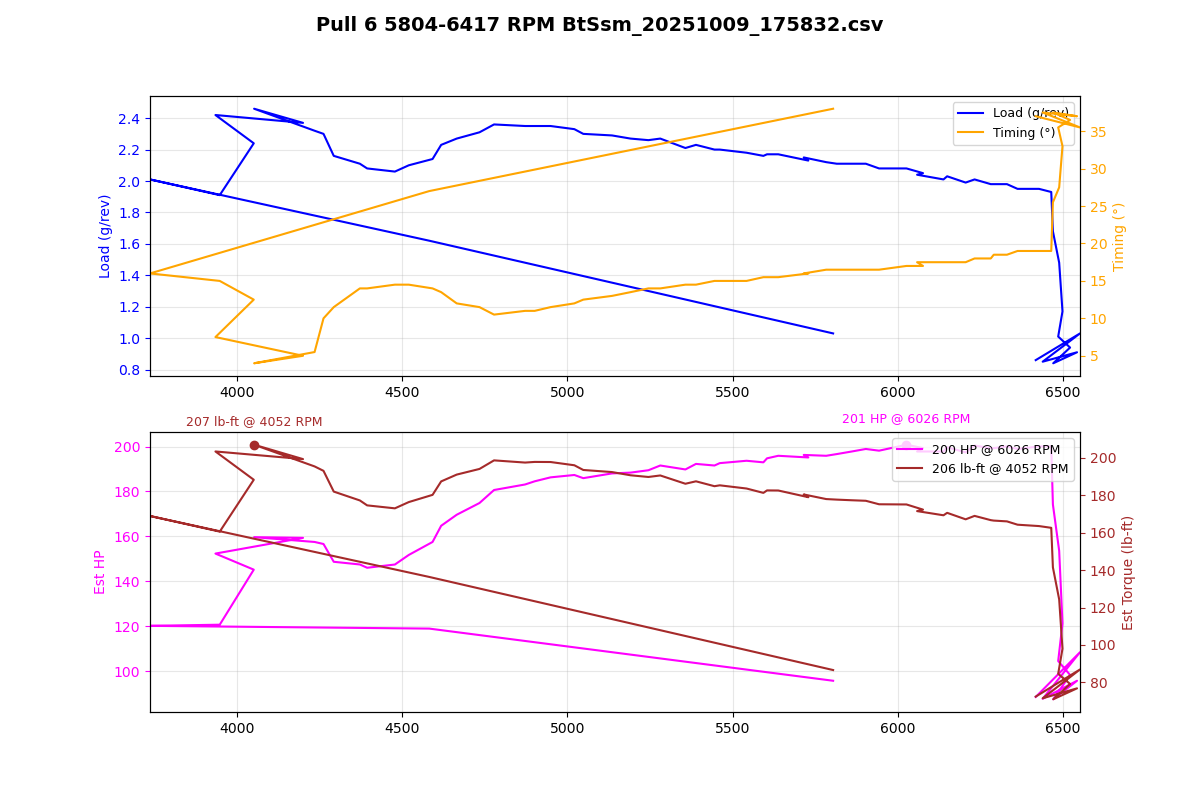

Source data for this figure (header and first rows):
Time (msec), AFR (lambda), AFR Target (lambda), Boost (psi), Boost Target (psi), Coolant (degF), FKC (deg), FLKC (deg), Fuel correct (%), Fuel learn (%), Fuel pump DC (%), IAM, Injector DC (%), Injector PW (ms), Intake (degF), Load (g/rev), MAF (g/s), Req TQ, RPM, Speed (mph), TGV left (V), TGV right (V), Throttle pedal (%), Throttle plate (%)
394673, 0.82, 0.93, -10.0, -10.0, 190, 0.00, 0.00, -0.0, -0.44, 33.3, 1.000, 21.3, 4.4, 69, 1.03, 99.69, 350, 5804, 36.7, 3.64, 3.64, 100.0, 94.1
394772, 0.82, 0.79, -0.8, 2.0, 190, 0.00, 0.00, -0.0, 0.00, 100.0, 1.000, 34.4, 9.0, 69, 1.62, 123.9, 350, 4582, 37.9, 3.62, 3.64, 100.0, 100.0
394876, 0.84, 0.78, 3.7, 12.7, 190, -1.41, 0.00, -0.0, 0.00, 100.0, 1.000, 37.4, 12.0, 69, 2.01, 125.2, 350, 3737, 38.5, 3.64, 3.66, 100.0, 100.0
394976, 0.79, 0.75, 7.7, 13.0, 190, -1.41, 0.00, -0.0, 0.00, 100.0, 1.000, 43.8, 13.3, 69, 1.91, 125.7, 350, 3948, 37.9, 3.64, 3.66, 100.0, 100.0
395078, 0.76, 0.77, 2.5, 13.4, 190, -1.41, 0.00, -0.0, 0.00, 100.0, 1.000, 47.6, 14.1, 69, 2.24, 151.2, 350, 4051, 39.1, 3.64, 3.66, 100.0, 100.0
395179, 0.76, 0.75, 12.6, 12.7, 190, -1.41, 0.00, -0.0, 0.00, 100.0, 1.000, 51.2, 15.6, 69, 2.42, 158.7, 350, 3935, 39.1, 3.64, 3.66, 100.0, 100.0
395282, 0.76, 0.76, 14.3, 13.1, 190, -1.41, 0.00, -0.0, 0.00, 100.0, 1.000, 55.7, 15.9, 69, 2.37, 166, 350, 4200, 39.8, 3.64, 3.66, 100.0, 100.0
395384, 0.76, 0.79, 14.6, 12.7, 190, -1.41, 0.00, -0.0, 0.00, 100.0, 1.000, 54.4, 16.1, 69, 2.46, 166.3, 350, 4052, 40.4, 3.64, 3.66, 100.0, 100.0
395486, 0.76, 0.79, 14.9, 12.9, 190, -1.41, 0.00, -0.0, 0.00, 100.0, 1.000, 52.2, 14.8, 69, 2.32, 164.1, 350, 4235, 40.4, 3.64, 3.66, 100.0, 100.0
395589, 0.76, 0.80, 13.8, 12.8, 190, -1.41, 0.00, -0.0, 0.00, 100.0, 1.000, 53.6, 15.1, 69, 2.30, 163.1, 350, 4262, 41.6, 3.64, 3.66, 100.0, 100.0
395691, 0.76, 0.81, 13.0, 12.6, 190, 0.00, 0.00, -0.0, 0.00, 100.0, 1.000, 52.2, 14.6, 69, 2.16, 154.9, 350, 4293, 41.6, 3.64, 3.66, 100.0, 100.0
395792, 0.76, 0.81, 11.9, 12.7, 190, 0.00, 0.00, -0.0, 0.00, 100.0, 1.000, 48.5, 13.3, 69, 2.11, 153.6, 350, 4372, 42.3, 3.64, 3.66, 100.0, 100.0
395893, 0.76, 0.82, 10.9, 12.5, 190, 0.00, 0.00, -0.0, 0.00, 100.0, 1.000, 49.8, 13.6, 69, 2.08, 152.1, 350, 4394, 42.9, 3.64, 3.66, 100.0, 100.0
395996, 0.76, 0.82, 10.3, 12.5, 190, 0.00, 0.00, -0.0, 0.00, 100.0, 1.000, 49.6, 13.3, 69, 2.06, 153.6, 350, 4478, 43.5, 3.64, 3.66, 100.0, 100.0
396100, 0.76, 0.82, 9.8, 12.5, 190, 0.00, 0.00, -0.0, 0.00, 100.0, 1.000, 51.2, 13.6, 69, 2.10, 158.1, 350, 4520, 44.1, 3.64, 3.66, 100.0, 100.0
396201, 0.76, 0.82, 10.0, 12.5, 192, 0.00, 0.00, -0.0, 0.00, 100.0, 1.000, 52.0, 13.6, 69, 2.14, 164.1, 350, 4592, 44.1, 3.64, 3.64, 100.0, 100.0
396302, 0.76, 0.82, 10.4, 12.5, 192, 0.00, 0.00, -0.0, 0.00, 100.0, 1.000, 54.3, 14.1, 69, 2.23, 171.6, 350, 4618, 44.7, 3.64, 3.66, 100.0, 100.0
396406, 0.76, 0.82, 11.0, 12.5, 192, 0.00, 0.00, -0.0, 0.00, 100.0, 1.000, 56.8, 14.6, 69, 2.27, 176.7, 350, 4665, 45.4, 3.64, 3.64, 100.0, 100.0
396506, 0.76, 0.82, 11.7, 12.5, 192, 0.00, 0.00, -0.0, 0.00, 100.0, 1.000, 58.4, 14.8, 69, 2.31, 182.2, 350, 4734, 46.0, 3.64, 3.66, 100.0, 100.0
396609, 0.76, 0.82, 12.2, 12.5, 192, 0.00, 0.00, -0.0, 0.00, 100.0, 1.000, 60.1, 15.1, 69, 2.36, 188.2, 350, 4778, 46.6, 3.64, 3.66, 100.0, 100.0
396710, 0.76, 0.81, 12.6, 12.5, 192, 0.00, 0.00, -0.0, 0.00, 100.0, 1.000, 61.3, 15.1, 69, 2.35, 190.8, 350, 4872, 47.2, 3.64, 3.66, 100.0, 100.0
396812, 0.76, 0.82, 12.9, 12.5, 192, 0.00, 0.00, -0.0, 0.00, 100.0, 1.000, 61.7, 15.1, 69, 2.35, 192.2, 350, 4901, 47.8, 3.64, 3.66, 100.0, 100.0
396914, 0.76, 0.82, 13.1, 12.5, 192, 0.00, 0.00, -0.0, 0.00, 100.0, 1.000, 62.3, 15.1, 69, 2.35, 194.1, 350, 4949, 47.8, 3.64, 3.66, 100.0, 100.0
397017, 0.76, 0.82, 13.0, 12.5, 192, 0.00, 0.00, -0.0, 0.00, 100.0, 1.000, 61.9, 14.8, 69, 2.33, 195.2, 350, 5021, 48.5, 3.64, 3.66, 100.0, 100.0
397120, 0.76, 0.82, 12.8, 12.6, 192, 0.00, 0.00, -0.0, 0.00, 100.0, 1.000, 62.3, 14.8, 69, 2.30, 193.7, 350, 5048, 49.1, 3.64, 3.66, 100.0, 100.0
397221, 0.76, 0.82, 12.6, 12.6, 192, 0.00, 0.00, -0.0, 0.00, 100.0, 1.000, 62.5, 14.6, 69, 2.29, 195.9, 350, 5135, 49.7, 3.64, 3.66, 100.0, 100.0
397324, 0.76, 0.82, 12.4, 12.6, 192, 0.00, 0.00, -0.0, 0.00, 100.0, 1.000, 63.2, 14.6, 69, 2.27, 196.3, 350, 5191, 50.3, 3.64, 3.66, 100.0, 100.0
397424, 0.76, 0.82, 12.2, 12.6, 192, 0.00, 0.00, -0.0, 0.00, 100.0, 1.000, 63.8, 14.6, 68, 2.26, 197.4, 350, 5245, 51.0, 3.64, 3.66, 100.0, 100.0
397527, 0.76, 0.82, 12.1, 12.7, 192, 0.00, 0.00, -0.0, 0.00, 100.0, 1.000, 62.9, 14.3, 68, 2.27, 199.6, 350, 5281, 51.0, 3.64, 3.66, 100.0, 100.0
397628, 0.76, 0.82, 12.0, 12.7, 192, 0.00, 0.00, -0.0, 0.00, 100.0, 1.000, 63.8, 14.3, 68, 2.21, 197.7, 350, 5357, 51.6, 3.64, 3.66, 100.0, 100.0
397730, 0.76, 0.82, 11.8, 12.8, 192, 0.00, 0.00, -0.0, 0.00, 100.0, 1.000, 64.2, 14.3, 68, 2.23, 200.3, 350, 5389, 52.2, 3.64, 3.66, 100.0, 100.0
397833, 0.76, 0.82, 11.6, 12.8, 192, 0.00, 0.00, -0.0, 0.00, 100.0, 1.000, 64.0, 14.1, 68, 2.20, 199.6, 350, 5445, 52.8, 3.64, 3.64, 100.0, 100.0
397935, 0.76, 0.82, 11.6, 12.8, 192, 0.00, 0.00, -0.0, 0.00, 100.0, 1.000, 64.2, 14.1, 68, 2.20, 200.7, 350, 5461, 53.4, 3.64, 3.64, 100.0, 100.0
398036, 0.76, 0.82, 11.4, 12.9, 192, 0.00, 0.00, -0.0, 0.00, 100.0, 1.000, 65.1, 14.1, 68, 2.18, 201.8, 350, 5542, 53.4, 3.64, 3.64, 100.0, 100.0
398139, 0.76, 0.82, 11.3, 12.9, 192, 0.00, 0.00, -0.0, 0.00, 100.0, 1.000, 64.3, 13.8, 68, 2.16, 201, 350, 5593, 54.1, 3.64, 3.66, 100.0, 100.0
398241, 0.76, 0.82, 11.2, 12.9, 192, 0.00, 0.00, -0.0, 0.00, 100.0, 1.000, 64.4, 13.8, 68, 2.17, 202.9, 350, 5604, 54.7, 3.64, 3.66, 100.0, 100.0
398344, 0.76, 0.82, 11.1, 12.9, 194, 0.00, 0.00, -0.0, 0.00, 100.0, 1.000, 64.8, 13.8, 68, 2.17, 204.1, 350, 5638, 55.3, 3.64, 3.66, 100.0, 100.0
398445, 0.76, 0.82, 11.0, 12.9, 194, 0.00, 0.00, -0.0, 0.00, 100.0, 1.000, 65.9, 13.8, 68, 2.13, 203.3, 350, 5729, 55.3, 3.64, 3.66, 100.0, 100.0
398547, 0.76, 0.82, 10.9, 12.7, 194, 0.00, 0.00, -0.0, 0.00, 100.0, 1.000, 64.8, 13.6, 68, 2.15, 204.5, 350, 5715, 55.9, 3.64, 3.66, 100.0, 100.0
398649, 0.76, 0.82, 10.8, 12.7, 194, 0.00, 0.00, -0.0, 0.00, 100.0, 1.000, 65.5, 13.6, 68, 2.12, 204.1, 350, 5783, 56.5, 3.64, 3.66, 100.0, 100.0
398752, 0.76, 0.82, 10.8, 12.4, 194, 0.00, 0.00, -0.0, 0.00, 100.0, 1.000, 65.9, 13.6, 68, 2.11, 204.9, 350, 5815, 56.5, 3.64, 3.66, 100.0, 100.0
398853, 0.76, 0.82, 10.7, 12.4, 194, 0.00, 0.00, -0.0, 0.00, 100.0, 1.000, 66.4, 13.6, 68, 2.11, 206.1, 350, 5860, 57.2, 3.64, 3.66, 100.0, 100.0
398956, 0.76, 0.82, 10.6, 12.4, 194, 0.00, 0.00, -0.0, 0.00, 100.0, 1.000, 65.4, 13.3, 68, 2.11, 207.2, 350, 5903, 57.8, 3.64, 3.66, 100.0, 100.0
399059, 0.76, 0.82, 10.5, 12.2, 194, 0.00, 0.00, -0.0, 0.00, 100.0, 1.000, 65.9, 13.3, 68, 2.08, 206.4, 350, 5943, 57.8, 3.64, 3.66, 100.0, 100.0
399160, 0.76, 0.82, 10.4, 12.2, 194, 0.00, 0.00, -0.0, 0.00, 100.0, 1.000, 66.8, 13.3, 68, 2.08, 209.2, 350, 6026, 58.4, 3.64, 3.66, 100.0, 100.0
399260, 0.76, 0.82, 10.4, 12.0, 194, 0.00, 0.00, -0.0, 0.00, 100.0, 1.000, 67.3, 13.3, 68, 2.05, 207.6, 348.7, 6076, 59.0, 3.64, 3.66, 100.0, 100.0
399364, 0.76, 0.82, 10.2, 12.0, 194, 0.00, 0.00, -0.0, 0.00, 100.0, 1.000, 67.1, 13.3, 68, 2.04, 206.1, 349.2, 6058, 59.0, 3.64, 3.66, 100.0, 100.0
399466, 0.76, 0.82, 10.2, 11.9, 194, 0.00, 0.00, -0.0, 0.00, 100.0, 1.000, 67.0, 13.1, 68, 2.01, 206.1, 347.7, 6138, 59.7, 3.64, 3.64, 100.0, 100.0
399570, 0.76, 0.82, 10.1, 11.8, 194, 0.00, 0.00, -0.0, 0.00, 100.0, 1.000, 67.1, 13.1, 68, 2.03, 208, 346.8, 6149, 59.7, 3.62, 3.64, 100.0, 100.0
399675, 0.76, 0.82, 10.0, 11.7, 194, 0.00, 0.00, -0.0, 0.00, 100.0, 1.000, 67.7, 13.1, 68, 1.99, 205.7, 347.1, 6205, 60.3, 3.64, 3.64, 100.0, 100.0
399772, 0.76, 0.82, 9.9, 11.7, 194, 0.00, 0.00, -0.0, 0.00, 100.0, 1.000, 68.0, 13.1, 68, 2.01, 208.8, 346.2, 6232, 60.9, 3.64, 3.66, 100.0, 100.0
399875, 0.76, 0.82, 9.8, 11.5, 194, 0.00, 0.00, -0.0, 0.00, 100.0, 1.000, 68.6, 13.1, 68, 1.98, 207.6, 345.9, 6281, 60.9, 3.64, 3.66, 100.0, 100.0
399977, 0.76, 0.82, 9.8, 11.5, 194, 0.00, 0.00, -0.0, 0.00, 100.0, 1.000, 67.1, 12.8, 68, 1.98, 207.6, 344.4, 6290, 61.5, 3.64, 3.66, 100.0, 100.0
400078, 0.76, 0.82, 9.6, 11.4, 194, 0.00, 0.00, -0.0, 0.00, 100.0, 1.000, 67.5, 12.8, 68, 1.98, 208.4, 343.8, 6330, 61.5, 3.64, 3.66, 100.0, 100.0
400181, 0.76, 0.82, 9.5, 11.4, 194, 0.00, 0.00, -0.0, 0.00, 100.0, 1.000, 67.9, 12.8, 68, 1.95, 207.2, 343.1, 6362, 62.1, 3.64, 3.66, 100.0, 100.0
400284, 0.76, 0.82, 9.5, 11.2, 194, 0.00, 0.00, -0.0, 0.00, 100.0, 1.000, 68.6, 12.8, 68, 1.95, 208.4, 316.5, 6427, 62.1, 3.64, 3.66, 100.0, 100.0
400386, 0.76, 0.82, 9.4, 11.2, 195, 0.00, 0.00, -0.0, 0.00, 100.0, 1.000, 67.3, 12.5, 68, 1.93, 208.4, 215.6, 6464, 62.8, 3.64, 3.66, 100.0, 71.4
400490, 0.76, 0.82, 8.6, 6.8, 195, 0.00, 0.00, -0.0, 0.00, 100.0, 1.000, 53.9, 10.0, 68, 1.68, 181.5, 129, 6469, 62.8, 3.64, 3.66, 100.0, 35.3
400588, 0.76, 1.03, 5.1, 0.3, 195, 0.00, 0.00, -0.0, 0.00, 100.0, 1.000, 54.1, 10.0, 68, 1.48, 160, 110.7, 6488, 63.4, 3.64, 3.66, 100.0, 38.0
400690, 0.76, 0.91, 3.3, 5.6, 195, 0.00, 0.00, -0.0, 0.00, 100.0, 1.000, 41.7, 7.7, 66, 1.17, 126.3, 116.9, 6498, 63.4, 3.64, 3.66, 100.0, 29.0
... 7 more rows
